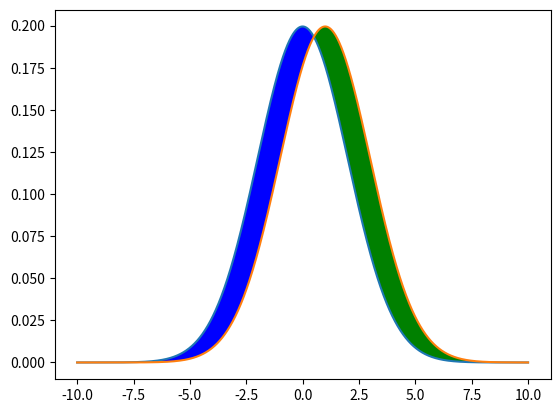

This chart was generated by the following Python code:
import numpy as np
import matplotlib.pyplot as plt
from scipy import stats


#Difference between two similar, but yet different distributions (pdf)
x_axis = np.arange(-10,10,0.001)
#μ = 0, σ = 2

dist_a = stats.norm.pdf(x_axis, 0, 2)
dist_b = stats.norm.pdf(x_axis, 1, 2)

plt.plot(x_axis, dist_a)
plt.plot(x_axis, dist_b)
plt.fill_between(x_axis, dist_a, dist_b, where=dist_b > dist_a, facecolor='green', interpolate = True)
plt.fill_between(x_axis, dist_a, dist_b, where=dist_b < dist_a, facecolor='blue', interpolate = True)
plt.show()

# actual = np.array([.4, .6])   #actual distribution
# model1 = np.array([.2, .8])   #arbitrary different distribution
# model2 = np.array([.35, .65]) #another arbitray different distribution